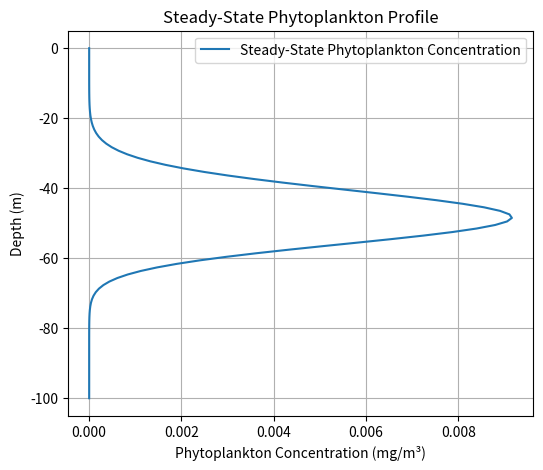
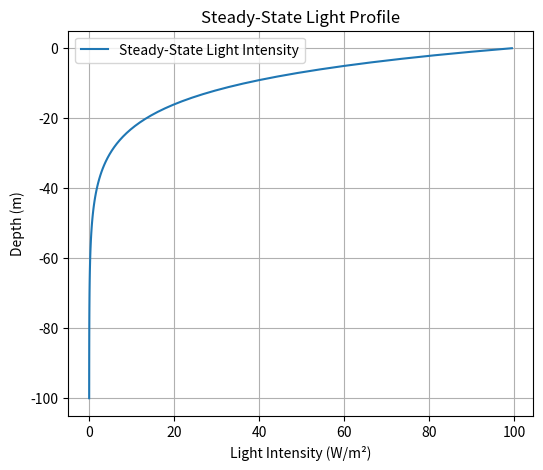

Here is the Python script that generated these plots, in order:
# Solve the phytoplankton-light model until convergence
import numpy as np
import matplotlib.pyplot as plt  # Import for plotting

# Define light intensity function (needed in the script)
def calculate_light(P, z, I_0=100, k=0.1, alpha=0.03):
    """
    Compute light intensity at each depth based on phytoplankton concentration.
    """
    P_total = np.trapz(P, z)  # Integrate P over depth for self-shading
    I = I_0 * np.exp(-k * z) * np.exp(-alpha * P_total)  # Lambert-Beer Law
    return I

# Define parameters
I_0 = 100  # Surface light intensity (W/m²)
k = 0.1  # Background light attenuation coefficient (m⁻¹)
alpha = 0.03  # Self-shading coefficient (m²/mg)

# Spatial grid
N = 100  # Number of depth points
L = 100  # Water column depth (m)
z = np.linspace(0, L, N)  # Depth grid

# Initial phytoplankton concentration (Gaussian patch in the middle)
P = np.exp(-((z - L/2) / (L/10))**2)

# Define light intensity function
def calculate_light(P, z, I_0=100, k=0.1, alpha=0.03):
    """
    Compute light intensity at each depth based on phytoplankton concentration.
    """
    P_total = np.trapz(P, z)  # Integrate P over depth for self-shading
    I = I_0 * np.exp(-k * z) * np.exp(-alpha * P_total)  # Lambert-Beer Law
    return I

# Convergence criteria
tolerance = 1e-6
max_iterations = 1000
previous_P = np.zeros_like(P)

for iteration in range(max_iterations):
    # Compute light intensity at each depth
    I_values = calculate_light(P, z, I_0, k, alpha)
    
    # Update phytoplankton concentration based on light availability
    P_new = P + 0.01 * (I_values / (I_values + 20)) * P - 0.005 * P  # Growth and loss terms
    
    # Check for convergence
    if np.linalg.norm(P_new - previous_P) < tolerance:
        print(f"Converged after {iteration} iterations.")
        break
    
    previous_P = P.copy()
    P = P_new.copy()

# Plot final steady-state phytoplankton concentration
plt.figure(figsize=(6, 5))
plt.plot(P, -z, label="Steady-State Phytoplankton Concentration")
plt.xlabel("Phytoplankton Concentration (mg/m³)")
plt.ylabel("Depth (m)")
plt.title("Steady-State Phytoplankton Profile")
plt.legend()
plt.grid()
plt.show()

# Plot final light intensity profile
plt.figure(figsize=(6, 5))
plt.plot(I_values, -z, label="Steady-State Light Intensity")
plt.xlabel("Light Intensity (W/m²)")
plt.ylabel("Depth (m)")
plt.title("Steady-State Light Profile")
plt.legend()
plt.grid()
plt.show()
